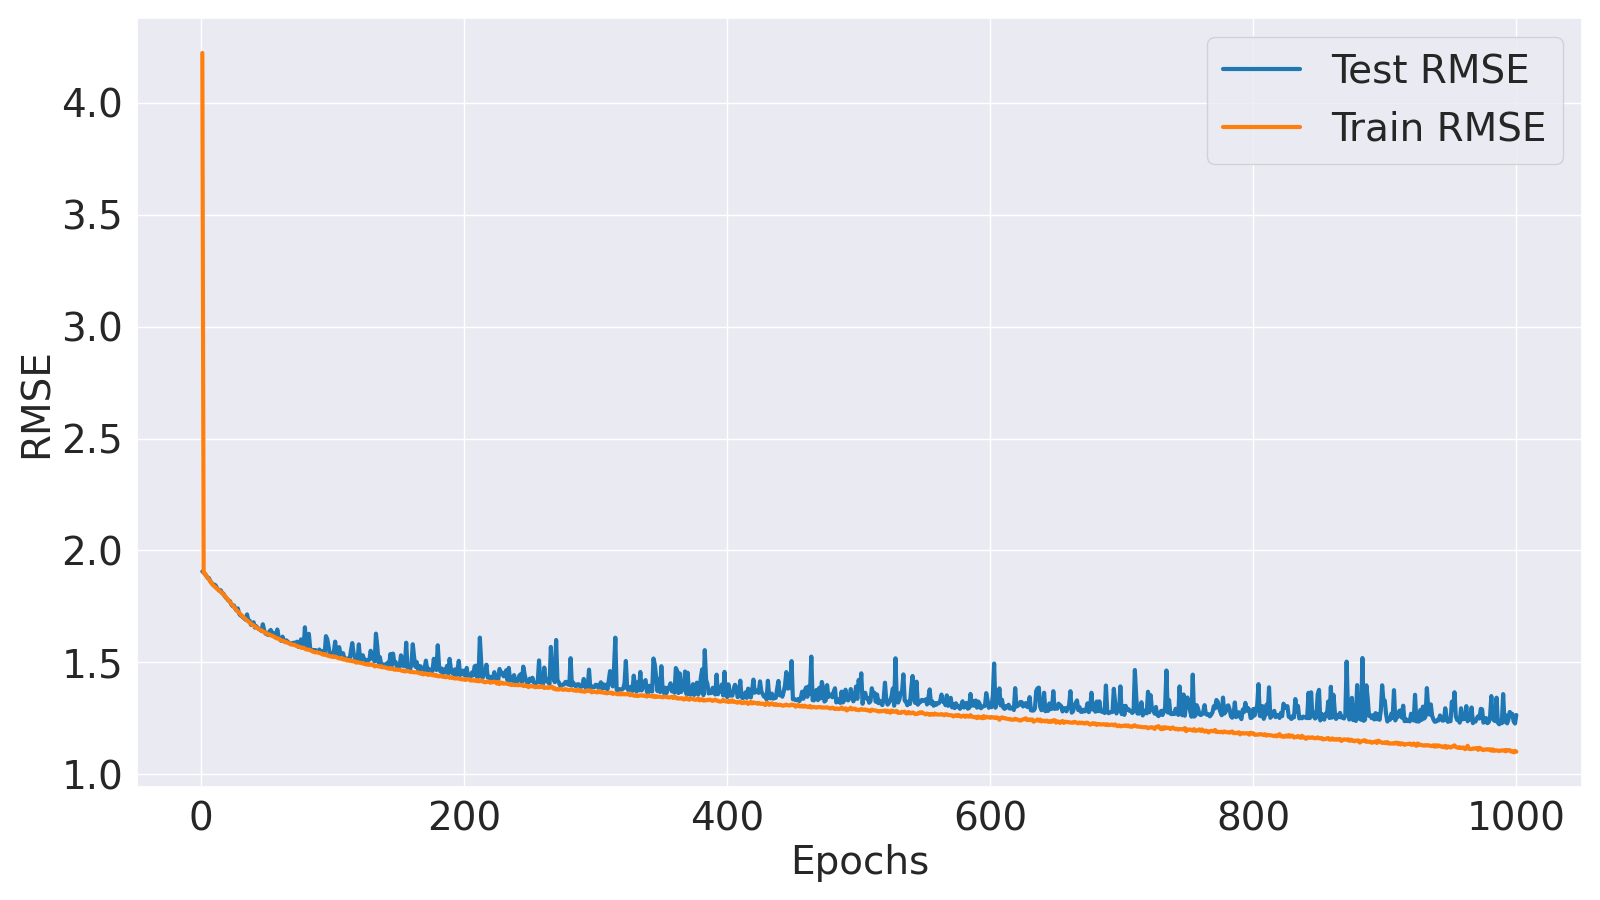

Values plotted in this chart, from the file beside it:
Epoch, Train MSE, Train RMSE, Test MSE, Test RMSE
1, 17.83, 4.222, 3.634, 1.906
2, 3.614, 1.901, 3.615, 1.901
3, 3.593, 1.896, 3.594, 1.896
4, 3.566, 1.888, 3.561, 1.887
5, 3.533, 1.88, 3.527, 1.878
6, 3.5, 1.871, 3.522, 1.877
7, 3.466, 1.862, 3.472, 1.863
8, 3.437, 1.854, 3.445, 1.856
9, 3.409, 1.846, 3.413, 1.847
10, 3.388, 1.841, 3.415, 1.848
11, 3.368, 1.835, 3.402, 1.845
12, 3.349, 1.83, 3.362, 1.834
13, 3.331, 1.825, 3.334, 1.826
14, 3.315, 1.821, 3.312, 1.82
15, 3.294, 1.815, 3.322, 1.823
16, 3.279, 1.811, 3.275, 1.81
17, 3.255, 1.804, 3.267, 1.807
18, 3.233, 1.798, 3.227, 1.796
19, 3.208, 1.791, 3.2, 1.789
20, 3.185, 1.785, 3.179, 1.783
21, 3.158, 1.777, 3.152, 1.775
22, 3.132, 1.77, 3.146, 1.774
23, 3.104, 1.762, 3.094, 1.759
24, 3.081, 1.755, 3.068, 1.752
25, 3.053, 1.747, 3.078, 1.754
26, 3.03, 1.741, 3.032, 1.741
27, 3.005, 1.734, 2.999, 1.732
28, 2.983, 1.727, 3.032, 1.741
29, 2.962, 1.721, 2.948, 1.717
30, 2.943, 1.716, 2.924, 1.71
31, 2.92, 1.709, 2.918, 1.708
32, 2.902, 1.704, 2.892, 1.701
33, 2.882, 1.698, 2.876, 1.696
34, 2.866, 1.693, 2.858, 1.69
35, 2.847, 1.687, 2.94, 1.715
36, 2.831, 1.683, 2.843, 1.686
37, 2.814, 1.677, 2.846, 1.687
38, 2.8, 1.673, 2.783, 1.668
39, 2.783, 1.668, 2.78, 1.667
40, 2.775, 1.666, 2.82, 1.679
41, 2.756, 1.66, 2.741, 1.656
42, 2.747, 1.657, 2.761, 1.662
43, 2.732, 1.653, 2.739, 1.655
44, 2.718, 1.648, 2.718, 1.649
45, 2.708, 1.646, 2.72, 1.649
46, 2.701, 1.643, 2.691, 1.64
47, 2.685, 1.639, 2.79, 1.67
48, 2.678, 1.636, 2.703, 1.644
49, 2.663, 1.632, 2.653, 1.629
50, 2.655, 1.629, 2.65, 1.628
51, 2.642, 1.625, 2.632, 1.622
52, 2.642, 1.625, 2.685, 1.639
53, 2.627, 1.621, 2.707, 1.645
54, 2.622, 1.619, 2.664, 1.632
55, 2.612, 1.616, 2.664, 1.632
56, 2.605, 1.614, 2.611, 1.616
57, 2.588, 1.609, 2.602, 1.613
58, 2.584, 1.608, 2.713, 1.647
59, 2.582, 1.607, 2.606, 1.614
60, 2.567, 1.602, 2.567, 1.602
... 940 more rows
